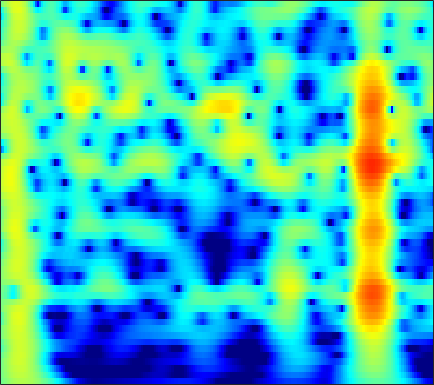

The data file committed next to this chart (first rows):
-1.0451, -0.49963, 0.15108, 0.71486, 1.082, 1.498, 1.8309, 2.0266, 2.217, 2.3261, 2.3545, 2.3241, 2.2137, 2.0241, 1.8303, 1.5031, 1.0974, 0.74139, 0.19783, -0.42433, -1.1248, -1.7017, -2.5398, -3.4562
-0.6402, -0.03012, 0.6988, 1.329, 1.734, 2.185, 2.532, 2.723, 2.885, 2.94, 2.888, 2.778, 2.536, 2.186, 1.851, 1.309, 0.6566, 0.09388, -0.7548, -1.717, -2.794, -3.677, -4.959, -6.361
-0.702, 0.0509, 0.9353, 1.684, 2.157, 2.67, 3.047, 3.242, 3.383, 3.388, 3.255, 3.065, 2.691, 2.176, 1.697, 0.934, 0.02808, -0.7463, -1.905, -3.208, -4.655, -5.834, -7.528, -9.358
-0.8147, 0.02763, 1.019, 1.86, 2.39, 2.962, 3.38, 3.59, 3.731, 3.713, 3.532, 3.288, 2.815, 2.17, 1.569, 0.6073, -0.5467, -1.544, -3.059, -4.797, -6.777, -8.432, -10.88, -13.63
-1.558, -0.6072, 0.5281, 1.503, 2.126, 2.808, 3.319, 3.588, 3.793, 3.822, 3.674, 3.446, 2.984, 2.343, 1.743, 0.783, -0.3639, -1.349, -2.834, -4.521, -6.42, -7.985, -10.26, -12.7
-2.881, -1.639, -0.222, 0.9505, 1.683, 2.476, 3.069, 3.387, 3.647, 3.723, 3.619, 3.424, 3.015, 2.442, 1.91, 1.069, 0.08793, -0.7324, -1.928, -3.222, -4.591, -5.645, -7.053, -8.422
-2.072, -1.017, 0.223, 1.271, 1.932, 2.647, 3.172, 3.444, 3.648, 3.677, 3.534, 3.317, 2.882, 2.282, 1.728, 0.8568, -0.1574, -1.002, -2.223, -3.532, -4.905, -5.959, -7.372, -8.758
-0.5144, 0.2329, 1.157, 1.974, 2.503, 3.082, 3.503, 3.709, 3.83, 3.776, 3.543, 3.251, 2.703, 1.973, 1.306, 0.259, -0.966, -2, -3.53, -5.239, -7.134, -8.684, -10.93, -13.34
-0.6304, 0.2021, 1.237, 2.144, 2.721, 3.343, 3.79, 4.003, 4.119, 4.026, 3.718, 3.346, 2.667, 1.781, 0.9827, -0.2611, -1.721, -2.965, -4.826, -6.915, -9.234, -11.13, -13.92, -17.15
-2.731, -1.202, 0.5032, 1.868, 2.688, 3.531, 4.109, 4.378, 4.52, 4.419, 4.07, 3.644, 2.856, 1.815, 0.8646, -0.6332, -2.395, -3.886, -6.075, -8.443, -10.92, -12.79, -15.18, -17.38
-2.619, -1.072, 0.609, 1.95, 2.77, 3.632, 4.225, 4.491, 4.62, 4.513, 4.177, 3.756, 2.945, 1.814, 0.7451, -0.9764, -3.055, -4.902, -7.873, -11.61, -16.31, -20.44, -24.99, -24.93
-0.5117, 0.2511, 1.192, 2.011, 2.537, 3.127, 3.588, 3.84, 4.034, 4.05, 3.869, 3.589, 2.999, 2.144, 1.31, -0.08185, -1.818, -3.369, -5.773, -8.527, -11.5, -13.62, -15.62, -16.34
-0.3652, -0.04603, 0.3217, 0.6333, 0.8326, 1.095, 1.446, 1.804, 2.357, 2.852, 3.175, 3.283, 3.259, 3.014, 2.656, 1.925, 0.9657, 0.1599, -1.012, -2.313, -3.672, -4.579, -5.567, -6.45
-1.138, -1.246, -1.903, -3.174, -4.491, -6.209, -6.063, -4.385, -1.742, 0.4376, 2.018, 2.859, 3.566, 3.871, 3.882, 3.653, 3.18, 2.687, 1.883, 0.9728, 0.01923, -0.716, -1.694, -2.595
-0.771, -0.795, -1.414, -2.674, -3.879, -5.469, -5.567, -3.948, -1.302, 0.7727, 2.318, 3.173, 3.886, 4.151, 4.138, 3.909, 3.395, 2.814, 1.87, 0.8188, -0.3835, -1.418, -2.86, -4.183
0.003126, 0.3749, 0.7454, 0.9656, 1.065, 1.266, 1.615, 1.929, 2.405, 2.908, 3.298, 3.447, 3.454, 3.245, 2.91, 2.213, 1.278, 0.4401, -0.8952, -2.518, -4.369, -5.903, -8.271, -11.25
0.3025, 0.9121, 1.641, 2.256, 2.609, 2.998, 3.336, 3.514, 3.627, 3.651, 3.523, 3.284, 2.788, 2.101, 1.408, 0.2183, -1.207, -2.429, -4.333, -6.476, -8.656, -10.3, -12.68, -15.08
0.1368, 0.9439, 1.854, 2.605, 3.088, 3.583, 3.904, 4.052, 4.11, 3.966, 3.62, 3.231, 2.502, 1.488, 0.5553, -0.9658, -2.892, -4.636, -7.37, -10.76, -15, -18.3, -20.26, -18.79
-0.608, 0.3313, 1.428, 2.325, 2.899, 3.515, 3.918, 4.097, 4.184, 4.045, 3.695, 3.302, 2.555, 1.547, 0.633, -0.8419, -2.67, -4.249, -6.698, -9.663, -12.86, -14.99, -16.38, -15.39
-1.996, -0.9214, 0.3851, 1.532, 2.235, 2.981, 3.543, 3.808, 3.955, 3.912, 3.658, 3.312, 2.695, 1.889, 1.138, 0.0001475, -1.271, -2.336, -3.824, -5.259, -6.657, -7.542, -8.363, -8.953
-3.951, -2.423, -0.6738, 0.8053, 1.715, 2.65, 3.331, 3.671, 3.888, 3.889, 3.668, 3.361, 2.815, 2.112, 1.479, 0.5547, -0.4584, -1.282, -2.388, -3.503, -4.652, -5.449, -6.441, -7.378
-4.852, -2.817, -0.5889, 1.078, 2.065, 3.1, 3.754, 4.047, 4.218, 4.089, 3.723, 3.336, 2.626, 1.796, 1.144, 0.1927, -0.7772, -1.474, -2.479, -3.558, -4.673, -5.675, -7.21, -8.847
-2.07, -0.6117, 1.101, 2.501, 3.308, 4.124, 4.596, 4.721, 4.619, 4.165, 3.398, 2.628, 1.338, -0.1175, -1.21, -2.527, -3.44, -3.862, -4.315, -4.782, -5.475, -6.299, -7.777, -9.938
0.03454, 1.184, 2.505, 3.585, 4.257, 4.822, 5.098, 5.086, 4.69, 3.938, 2.683, 1.361, -0.9345, -4.324, -7.851, -14.15, -14.47, -11, -7.949, -6.465, -6.038, -6.011, -6.544, -7.409
-0.3123, 0.9192, 2.325, 3.394, 4.031, 4.584, 4.819, 4.796, 4.436, 3.747, 2.64, 1.55, -0.2551, -2.519, -4.287, -6.326, -6.995, -6.708, -5.974, -5.405, -5.275, -5.366, -5.885, -6.612
-1.293, 0.05191, 1.489, 2.656, 3.265, 3.875, 4.173, 4.203, 4.056, 3.598, 2.967, 2.335, 1.36, 0.3617, -0.4423, -1.33, -2.139, -2.599, -3.116, -3.702, -4.273, -4.928, -5.86, -7.215
-1.151, 0.01681, 1.309, 2.31, 2.891, 3.42, 3.715, 3.773, 3.661, 3.356, 2.877, 2.43, 1.739, 0.9806, 0.4005, -0.3848, -1.14, -1.689, -2.421, -3.146, -3.944, -4.588, -5.577, -6.743
0.03162, 0.9129, 1.959, 2.713, 3.167, 3.544, 3.692, 3.679, 3.437, 3.058, 2.46, 1.959, 1.175, 0.3201, -0.307, -1.186, -1.933, -2.498, -3.14, -3.716, -4.296, -4.665, -5.315, -5.858
1.626, 2.339, 3.123, 3.701, 3.982, 4.173, 4.112, 3.927, 3.465, 2.779, 1.873, 1.07, -0.1538, -1.485, -2.509, -3.794, -4.825, -5.368, -5.729, -5.838, -5.806, -5.794, -5.846, -5.99
2.878, 3.562, 4.212, 4.7, 4.866, 4.884, 4.639, 4.249, 3.541, 2.462, 1.156, -0.1398, -2.057, -4.569, -6.739, -10.1, -13.62, -14.12, -12.34, -10.19, -8.486, -7.834, -7.066, -7.021
3.133, 3.863, 4.651, 5.105, 5.282, 5.211, 4.843, 4.343, 3.367, 2.084, 0.4109, -1.031, -3.363, -5.955, -8.316, -11.73, -15.12, -15.52, -13.59, -10.98, -9.324, -8.341, -7.76, -7.544
2.696, 3.652, 4.611, 5.169, 5.365, 5.31, 4.877, 4.316, 3.184, 1.662, -0.284, -1.97, -4.611, -7.084, -8.827, -9.945, -10.39, -9.908, -9.39, -8.376, -7.84, -7.331, -7.263, -7.192
2.626, 3.598, 4.505, 5.119, 5.324, 5.341, 4.959, 4.439, 3.345, 1.76, -0.4459, -2.609, -6.544, -12.76, -22.77, -19.56, -12.31, -9.858, -7.984, -7.042, -6.695, -6.783, -7.21, -7.959
2.109, 2.745, 3.521, 4.152, 4.48, 4.7, 4.62, 4.374, 3.706, 2.731, 1.245, 0.06396, -2, -3.798, -5.074, -5.614, -5.458, -5.197, -4.826, -5.017, -5.321, -6.259, -7.631, -10.58
-1.149, -0.6408, 0.3857, 1.481, 2.26, 3.058, 3.59, 3.742, 3.718, 3.359, 2.832, 2.24, 1.47, 0.5725, 0.02024, -0.7004, -1.274, -1.654, -2.201, -2.736, -3.544, -4.132, -5.351, -6.571
-12.93, -9.905, -5.36, -2.011, -0.3111, 1.423, 2.524, 3.062, 3.454, 3.493, 3.342, 3.01, 2.529, 1.871, 1.365, 0.6111, -0.151, -0.657, -1.375, -1.905, -2.499, -2.759, -3.18, -3.403
-6.694, -5.791, -3.426, -1.275, 0.1978, 1.572, 2.587, 3.086, 3.45, 3.558, 3.316, 3.064, 2.42, 1.656, 0.9348, -0.1074, -1.2, -2.088, -3.006, -3.824, -4.043, -4.146, -3.775, -3.386
-0.1396, 0.2395, 0.877, 1.631, 2.202, 2.825, 3.307, 3.506, 3.59, 3.445, 3.04, 2.604, 1.767, 0.6585, -0.3688, -2.077, -4.18, -6.149, -9.02, -11.44, -11.09, -9.606, -7.42, -5.677
1.724, 2.07, 2.535, 3.004, 3.214, 3.525, 3.612, 3.608, 3.433, 3.029, 2.519, 1.912, 1.017, -0.1457, -1.269, -2.998, -5.409, -7.503, -11.33, -15.42, -14.3, -11.73, -9.108, -7.073
2.004, 2.445, 3.004, 3.424, 3.574, 3.733, 3.63, 3.47, 3.083, 2.496, 1.858, 1.232, 0.4199, -0.4398, -1.208, -2.143, -3.262, -4.063, -5.074, -5.976, -6.304, -6.379, -6.432, -6.37
1.828, 2.497, 3.197, 3.655, 3.954, 3.971, 3.792, 3.436, 2.682, 1.743, 0.5285, -0.2699, -1.164, -1.709, -1.727, -1.796, -1.703, -1.767, -1.968, -2.129, -2.589, -2.997, -3.709, -5.005
0.1199, 1.154, 2.304, 3.246, 3.732, 3.958, 3.779, 3.277, 2.076, 0.1687, -2.794, -5.926, -10.32, -8.78, -5.782, -3.148, -1.516, -0.807, -0.3211, -0.1669, -0.3522, -0.6559, -1.147, -1.883
-5.931, -3.394, -0.5867, 1.262, 2.108, 2.908, 3.023, 2.749, 1.964, 0.4574, -1.711, -3.372, -5.308, -5.141, -3.763, -2.155, -1.176, -0.6453, -0.4378, -0.7427, -1.116, -1.432, -1.909, -1.902
-6.253, -4.092, -1.779, 0.0003682, 1.045, 1.984, 2.5, 2.65, 2.53, 2.141, 1.581, 1.135, 0.6248, 0.316, 0.1598, -0.001509, -0.279, -0.6726, -1.507, -2.774, -4.608, -6.304, -8.553, -8.878
-3.924, -2.998, -1.644, -0.2903, 0.5444, 1.42, 2.109, 2.433, 2.619, 2.651, 2.549, 2.306, 1.988, 1.632, 1.234, 0.6558, -0.04001, -0.777, -2.046, -3.647, -5.881, -8.373, -12.11, -12.76
-5.468, -4.033, -2.272, -0.8385, 0.05989, 1.028, 1.694, 2.036, 2.321, 2.397, 2.309, 2.188, 1.907, 1.495, 1.158, 0.5866, -0.1243, -0.7127, -1.582, -2.58, -3.557, -4.127, -4.609, -4.523
-6.728, -4.293, -2.051, -0.4551, 0.4939, 1.355, 1.857, 2.081, 2.184, 2.081, 1.834, 1.651, 1.317, 0.9209, 0.6318, 0.1849, -0.3792, -0.8611, -1.535, -2.285, -3.013, -3.346, -3.53, -3.329
-1.633, -0.5693, 0.7309, 1.72, 2.185, 2.553, 2.621, 2.453, 1.974, 1.321, 0.6113, 0.06119, -0.4538, -0.6683, -0.7812, -0.9017, -1.127, -1.477, -2.304, -3.477, -5.009, -6.381, -7.643, -6.966
2.232, 2.642, 3.16, 3.489, 3.501, 3.31, 2.781, 2.077, 0.6526, -1.349, -3.917, -6.112, -7.651, -6.266, -4.892, -3.426, -2.611, -2.451, -2.943, -4.179, -6.368, -8.961, -14.26, -12.38
2.317, 2.646, 2.951, 3.068, 2.999, 2.652, 1.933, 1.089, -0.5216, -2.873, -6.23, -9.433, -11.94, -9.154, -6.86, -4.772, -3.575, -3.095, -2.888, -3.037, -3.371, -3.608, -3.591, -2.977
0.4189, 0.9314, 1.463, 1.809, 1.967, 1.903, 1.545, 1.082, 0.269, -0.7451, -1.839, -2.636, -3.319, -3.538, -3.438, -3.272, -3.121, -3.038, -2.925, -2.808, -2.636, -2.448, -1.951, -1.269
-1.934, -0.9259, 0.206, 1.056, 1.492, 1.855, 1.97, 1.912, 1.635, 1.188, 0.6253, 0.1717, -0.4765, -1.156, -1.686, -2.398, -3.123, -3.65, -4.223, -4.459, -4.219, -3.726, -2.852, -1.83
-3.698, -2.092, -0.4166, 0.858, 1.563, 2.284, 2.736, 2.911, 2.915, 2.692, 2.264, 1.838, 1.073, 0.07488, -0.8823, -2.404, -4.339, -6.113, -9.036, -11.52, -10.6, -8.379, -5.615, -3.414
-3.893, -2.495, -0.8178, 0.5944, 1.497, 2.414, 3.046, 3.333, 3.5, 3.409, 3.062, 2.62, 1.811, 0.7379, -0.244, -1.905, -4.046, -6.124, -9.532, -12.76, -11.71, -9.035, -6.036, -3.842
-4.738, -3.402, -1.605, 0.01209, 1.052, 2.151, 2.935, 3.32, 3.575, 3.543, 3.238, 2.831, 2.088, 1.144, 0.3429, -0.8401, -2.074, -2.983, -3.97, -4.536, -4.543, -4.211, -3.571, -2.883
-8.071, -5.285, -2.38, -0.165, 1.119, 2.443, 3.342, 3.766, 4.008, 3.917, 3.521, 3.051, 2.209, 1.165, 0.2794, -0.8819, -1.893, -2.42, -2.845, -2.944, -2.824, -2.712, -2.499, -2.394
-6.016, -3.525, -0.8319, 1.2, 2.378, 3.531, 4.273, 4.577, 4.668, 4.405, 3.784, 3.079, 1.799, 0.1058, -1.434, -3.77, -5.924, -6.722, -6.23, -4.889, -3.641, -2.948, -2.4, -2.309
-0.4829, 0.3994, 1.562, 2.618, 3.259, 3.913, 4.299, 4.407, 4.297, 3.881, 3.128, 2.32, 0.833, -1.23, -3.336, -7.287, -13.88, -18.33, -11.69, -7.216, -4.724, -3.54, -2.697, -2.45
